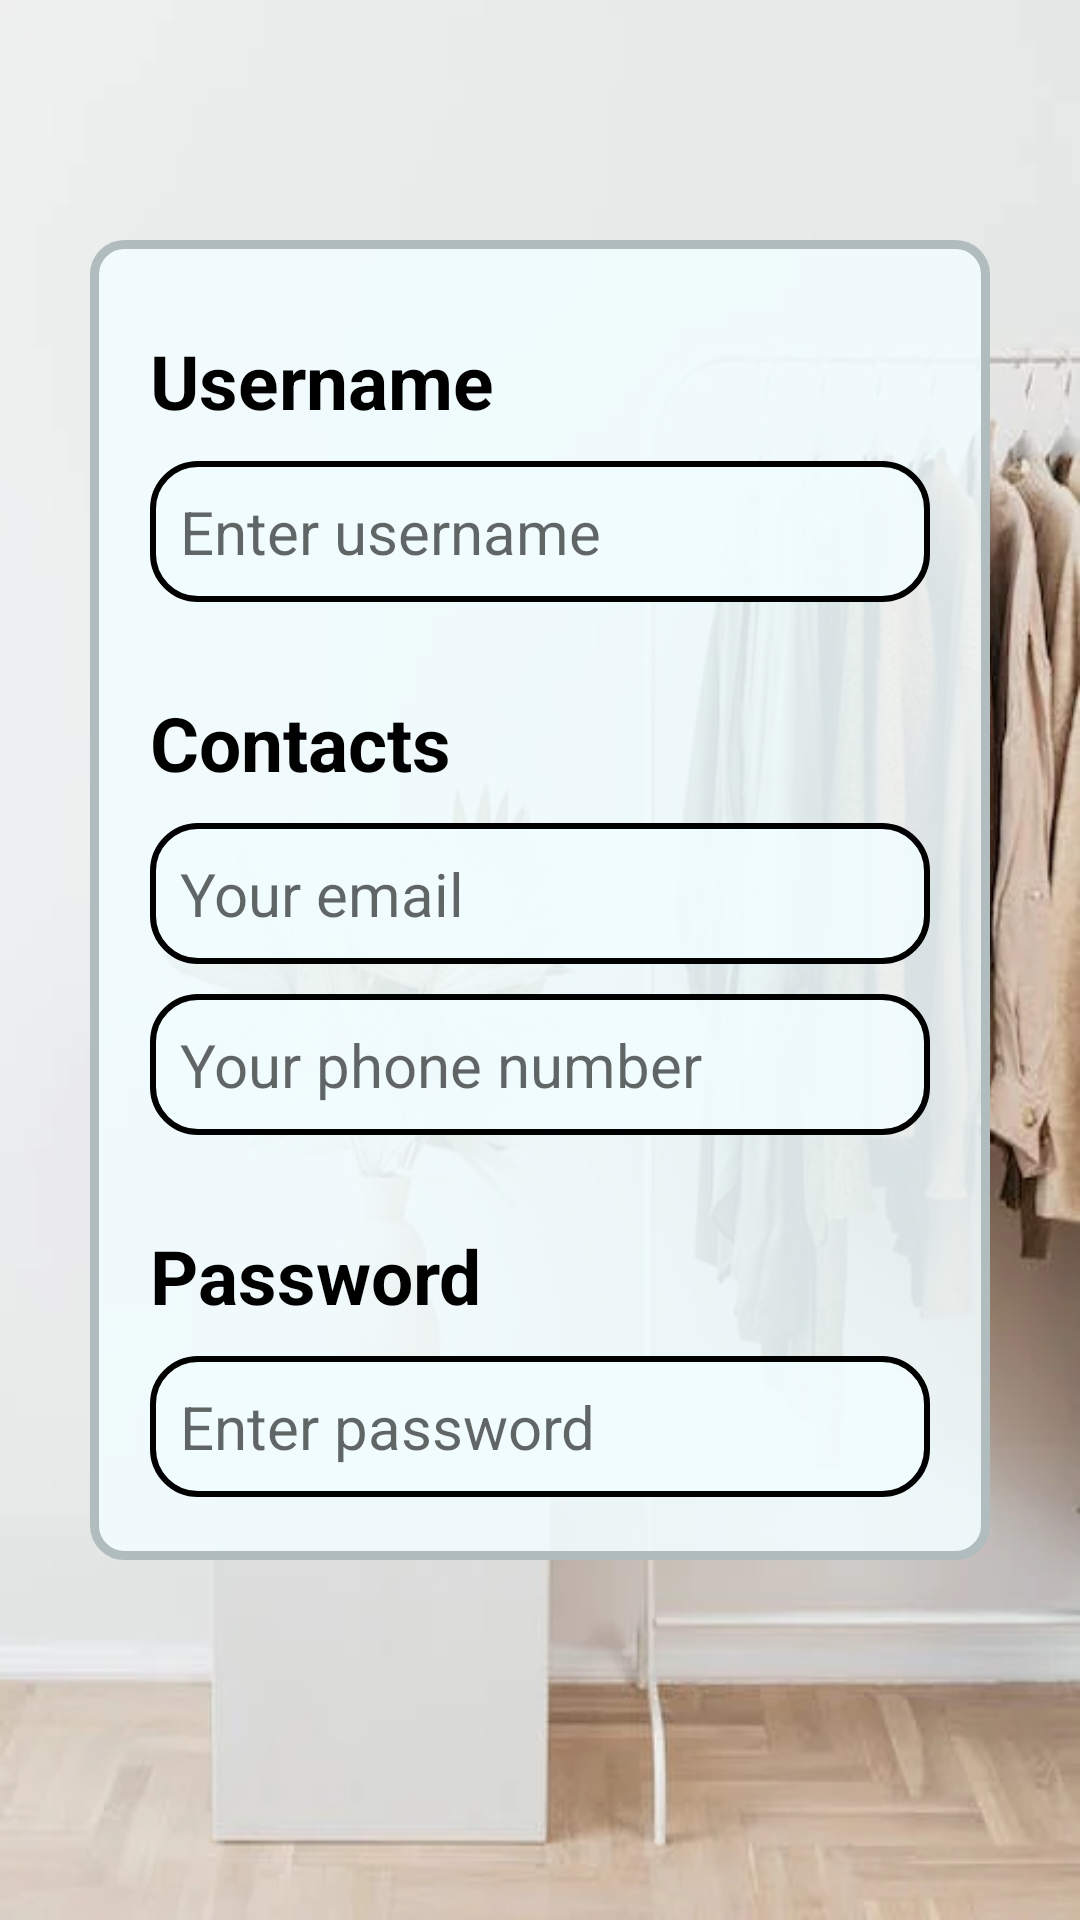

Here is an Android app screen rendered from its layout file. Give the layout XML and the strings, colors and styles it references.
<!-- AndroidManifest.xml: application theme Theme.ClothingRetailer -->
<!-- res/layout/sign_up_final_step.xml -->
<?xml version="1.0" encoding="utf-8"?>
<RelativeLayout xmlns:android="http://schemas.android.com/apk/res/android"
    android:layout_width="match_parent"
    android:layout_height="match_parent"
    android:background="@drawable/background_sign_in"
    android:id ="@+id/SignUpFinalLayout">
    <ImageView
        android:layout_width="@dimen/size_of_back_img_view"
        android:layout_height="@dimen/size_of_back_img_view"
        android:layout_margin="20dp"
        android:src="@drawable/ic_baseline_arrow_back_24"
        android:onClick="toSignUpGeneralInf">
    </ImageView>

    <RelativeLayout
        android:id="@+id/InfomationSignupEdit"
        android:layout_width="match_parent"
        android:layout_height="match_parent"
        android:layout_marginLeft="30dp"
        android:layout_marginTop="80dp"
        android:layout_marginRight="30dp"
        android:layout_marginBottom="120dp"
        android:background="@drawable/rounded_bg">

        <TextView
            android:id="@+id/usernameSignUp"
            android:layout_width="match_parent"
            android:layout_height="wrap_content"
            android:layout_marginTop="30dp"

            android:layout_marginBottom="10dp"
            android:paddingLeft="20dp"
            android:text="Username"
            android:textColor="@color/black"
            android:textSize="25dp"
            android:textStyle="bold"></TextView>

        <EditText
            android:id="@+id/usernameSignUpEditText"
            android:layout_width="match_parent"
            android:layout_height="wrap_content"
            android:layout_below="@id/usernameSignUp"
            android:layout_marginLeft="20dp"
            android:layout_marginRight="20dp"
            android:layout_marginBottom="10dp"
            android:layout_weight="1"
            android:background="@drawable/rounded_edittext_states"

            android:hint="Enter username"
            android:inputType="textVisiblePassword|textNoSuggestions"
            android:padding="10dp"
            android:textSize="20dp"></EditText>

        <TextView
            android:id="@+id/emailSignUp"
            android:layout_width="match_parent"
            android:layout_height="wrap_content"
            android:layout_below="@id/usernameSignUpEditText"
            android:layout_marginTop="20dp"
            android:layout_marginBottom="10dp"
            android:paddingLeft="20dp"
            android:text="Contacts"
            android:textColor="@color/black"
            android:textSize="25dp"
            android:textStyle="bold"></TextView>

        <EditText
            android:id="@+id/emailSignUpEditText"
            android:layout_width="match_parent"
            android:layout_height="wrap_content"
            android:layout_below="@id/emailSignUp"
            android:layout_marginLeft="20dp"
            android:layout_marginRight="20dp"
            android:layout_marginBottom="10dp"
            android:layout_weight="1"
            android:background="@drawable/rounded_edittext_states"

            android:hint="Your email"
            android:inputType="textVisiblePassword|textNoSuggestions"
            android:padding="10dp"
            android:textSize="20dp"></EditText>

        <EditText
            android:id="@+id/phoneSignUpEditText"
            android:layout_width="match_parent"
            android:layout_height="wrap_content"
            android:layout_below="@id/emailSignUpEditText"
            android:layout_marginLeft="20dp"
            android:layout_marginRight="20dp"
            android:layout_marginBottom="10dp"
            android:layout_weight="1"
            android:background="@drawable/rounded_edittext_states"

            android:hint="Your phone number"
            android:inputType="textVisiblePassword|textNoSuggestions"
            android:padding="10dp"
            android:textSize="20dp"></EditText>

        <TextView
            android:id="@+id/passwordSignUp"
            android:layout_width="match_parent"
            android:layout_height="wrap_content"
            android:layout_below="@id/phoneSignUpEditText"
            android:layout_marginTop="20dp"
            android:layout_marginBottom="10dp"
            android:paddingLeft="20dp"
            android:text="Password"
            android:textColor="@color/black"
            android:textSize="25dp"
            android:textStyle="bold"></TextView>

        <EditText
            android:id="@+id/passwordSignUpEditText"
            android:layout_width="match_parent"
            android:layout_height="wrap_content"
            android:layout_below="@id/passwordSignUp"
            android:layout_marginLeft="20dp"
            android:layout_marginRight="20dp"
            android:layout_marginBottom="10dp"
            android:layout_weight="1"
            android:background="@drawable/rounded_edittext_states"

            android:hint="Enter password"
            android:inputType="textPassword"
            android:padding="10dp"
            android:textSize="20dp"

            ></EditText>

        <EditText
            android:id="@+id/repasswordSignUpEditText"
            android:layout_width="match_parent"
            android:layout_height="wrap_content"
            android:layout_below="@id/passwordSignUpEditText"
            android:layout_marginLeft="20dp"
            android:layout_marginRight="20dp"
            android:layout_marginBottom="10dp"
            android:layout_weight="1"
            android:background="@drawable/rounded_edittext_states"

            android:hint="Re-enter password"
            android:inputType="textPassword"
            android:padding="10dp"
            android:textSize="20dp"></EditText>

        <androidx.appcompat.widget.AppCompatButton
            android:layout_width="wrap_content"
            android:layout_height="wrap_content"
            android:layout_below="@+id/repasswordSignUpEditText"
            android:layout_alignParentRight="true"
            android:layout_marginTop="30dp"
            android:layout_marginRight="20dp"
            android:background="@drawable/rounded_button_states"
            android:onClick="toSignUpComplessness"
            android:paddingLeft="50dp"
            android:paddingRight="50dp"
            android:text="Finish"></androidx.appcompat.widget.AppCompatButton>

    </RelativeLayout>

</RelativeLayout>
<!-- resources referenced by this layout -->
<resources>
  <color name="black">#FF000000</color>
  <dimen name="size_of_back_img_view"> 50dp </dimen>
  <!-- drawable background_sign_in: png bitmap (drawable-v24, 233245 bytes) -->
  <!-- drawable rounded_bg (drawable) -->
  <?xml version="1.0" encoding="utf-8"?>
  <shape xmlns:android="http://schemas.android.com/apk/res/android">
      <solid android:color="#e3f2fdff"/>
      <stroke android:width="3dp" android:color="#B1BCBE" />
      <corners android:radius="10dp"/>
      <padding android:left="0dp" android:top="0dp" android:right="0dp" android:bottom="0dp" />
  </shape>
  <!-- drawable rounded_button_states (drawable) -->
  <?xml version="1.0" encoding="utf-8"?>
  <selector xmlns:android="http://schemas.android.com/apk/res/android" >
      <item android:state_pressed="true" >
          <shape android:shape="rectangle"  >
              <corners android:radius="15dip" />
              <stroke android:width="1dip" android:color="#5e7974" />
              <gradient android:angle="-90" android:startColor="#ABF3E7" android:endColor="#97ECDE"  />
          </shape>
      </item>
      <item android:state_focused="true">
          <shape android:shape="rectangle"  >
              <corners android:radius="15dip" />
              <stroke android:width="1dip" android:color="#5e7974" />
              <solid android:color="#6406E7"/>
          </shape>
      </item>
      <item >
          <shape android:shape="rectangle"  >
              <corners android:radius="15dip" />
              <stroke android:width="1dip" android:color="#5e7974" />
              <gradient android:angle="-90" android:startColor="#8C6CC6" android:endColor="#5B72F1" />
          </shape>
      </item>
  </selector>
  <!-- drawable rounded_edittext_states (drawable) -->
  <?xml version="1.0" encoding="utf-8"?>
  <shape xmlns:android="http://schemas.android.com/apk/res/android"
      android:shape="rectangle" android:padding="10dp">
  
      <solid android:color="#e3f2fdff"/>
      <stroke android:width="2dp" android:color="@color/black"/>
      <corners
          android:bottomRightRadius="15dp"
          android:bottomLeftRadius="15dp"
          android:topLeftRadius="15dp"
          android:topRightRadius="15dp" />
  </shape>
  <style name="Theme.ClothingRetailer" parent="Theme.AppCompat.DayNight.NoActionBar">
          
          <item name="colorPrimary">@color/purple_500</item>
          <item name="colorPrimaryVariant">@color/purple_700</item>
          <item name="colorOnPrimary">@color/white</item>
          
          <item name="colorSecondary">@color/teal_200</item>
          <item name="colorSecondaryVariant">@color/teal_700</item>
          <item name="colorOnSecondary">@color/black</item>
          
          <item name="android:statusBarColor" tools:targetApi="l">?attr/colorPrimaryVariant</item>
          
      </style>
  <color name="purple_500">#FF6200EE</color>
  <color name="purple_700">#FF3700B3</color>
  <color name="white">#FFFFFFFF</color>
  <color name="teal_200">#FF03DAC5</color>
  <color name="teal_700">#FF018786</color>
</resources>
